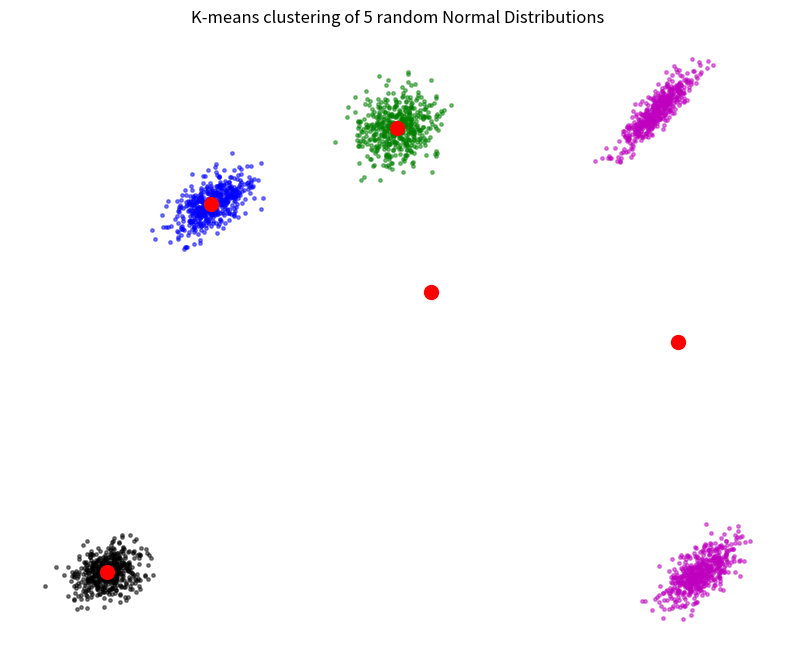

The script that saved this image:
import numpy as np
import matplotlib.pyplot as plt
plt.rcParams["figure.figsize"] = (10,8)



def generate_cluster(mean, cov, count):
    """creates a cluster of points with provided mean (x, y) and variance var"""
    return np.random.multivariate_normal(mean, cov, count)
   
def generate_data(means, covs, count):
    """creates a test-dataset from a list of means and standard deviations"""
    clusters = [generate_cluster(m, c, count) for m, c in zip(means, stds)]
    data = np.append(clusters[0], clusters[1], axis = 0)
    
    for i in range(2, len(means)):
        data = np.append(data, clusters[i], axis = 0)
    
    return data

def disp_data(cluster, 
              color = "b"):
    """just displays a data cluster, a list of points. """
    plt.scatter(cluster[:, 0], 
                cluster[:, 1], 
                c = color, 
                s = 6, 
                alpha = 0.5)
    
def l2(x, y):
    return np.linalg.norm(x - y)

def find_nearest_centroid(point, centroids):
    """returns the index of the nearest centroid for a provided point"""
    return np.argmin([l2(point, c) for c in centroids])

def generate_initial_centroids_from_data(data, k):
    """
    Randomly samples the data, which is just a list of points, and it does so
    k times and records the mean for each subsample. 
    
    Returns a list of k points which act as our first guess for the centroids. 
    """
    centroids = []
    m = int(len(data)/k**2)
    for _ in range(k):
        centroids.append(np.mean(data[np.random.choice(range(len(data)), (m))], axis = 0))
    return np.asarray(centroids)

def k_means(data, 
            k,
            max_num_steps = 100, 
            min_delta = 0.001, 
            disp = True, 
            arguments_to_disp = [0, 1]):

    """
    Generates k centroids which best approximate the provided dataset. 
    """
    
    """creates our initial guess for the location of the centroids"""
    init_centroids = generate_initial_centroids_from_data(data, k)
    
    """keeps track of the location of the centroids for the previous iter, so that we
    can measure convergence between subsequent iterations"""
    prev_centroids = init_centroids 
    
    centroids = init_centroids
    
    for _ in range(max_num_steps):
        
        prev_centroids = centroids
        bins = [[c] for c in centroids]
        
        
        for p in data:
            bins[find_nearest_centroid(p, centroids)].append(p)  
        centroids = np.array([np.mean(d, axis = 0) for d in bins])

            
        if disp:
            l, p = arguments_to_disp
            for i in range(k):
                
                plt.scatter(centroids[i][l], centroids[i][p], s = 100, c = "r")
            disp_data(data)
            plt.axis("off")
            plt.show()
        
        delta = np.linalg.norm(np.sum(prev_centroids-centroids, axis = 0))
    
        if delta < min_delta:
            print("min delta reached: {}".format(delta))
            break
        
    return centroids
  
    
def classify_from_centroids(data, 
                            centroids, 
                            disp = True):
    
    """bins points into groups depending on their nearest centroid"""
    bins = [[c] for c in centroids]
    
    for d in data:
        bins[find_nearest_centroid(d, centroids)].append(d.tolist())
      
    if disp:
        colors = ["g", "b", "c", "m", "y", "k"]
        for c in bins:
            l = colors[np.random.randint(len(colors))]
            disp_data(np.array(c), color = l)
            #colors.remove(l)
    
    return bins


if __name__ == "__main__":
    """
    Below shows the example usage of the methods in this script:
        
        we first create a test dataset comprising of k clusters in the plane
        all with randomized mean and variance
        
        we then run k-means clustering on the dataset to get the locations 
        of centroids which best "cluster" the dataset. 
        
        then we plot the classificaiton of clusters as determined from the centroids
    """
    #generate k test clusters in d-dimensional space:
    k = 5
    d = 3
    #randomly generate the locations of the random clusters, a set of k points on the plane
    means = np.random.randint(-100, 100, (k, d))
    
    #randombly generate the variance of the cluster surrounding each point
    stds = np.random.randint(1, 40, (k, d, d))
    
    #now generate the test data from the locations and variances:
    data = generate_data(means,
                         stds, 
                         500)


    #run k-means:
    centroids = k_means(data, k, disp = False)
    
    print(centroids)
    #get the classification bins for the data
    class_bins = classify_from_centroids(data, centroids)
    
    #plot the results:
    for i in range(k):
        plt.scatter(centroids[i][0], centroids[i][1], s = 100, c = "r")
        
    plt.axis("off")
    plt.title("K-means clustering of {} random Normal Distributions".format(k))
    plt.show()


